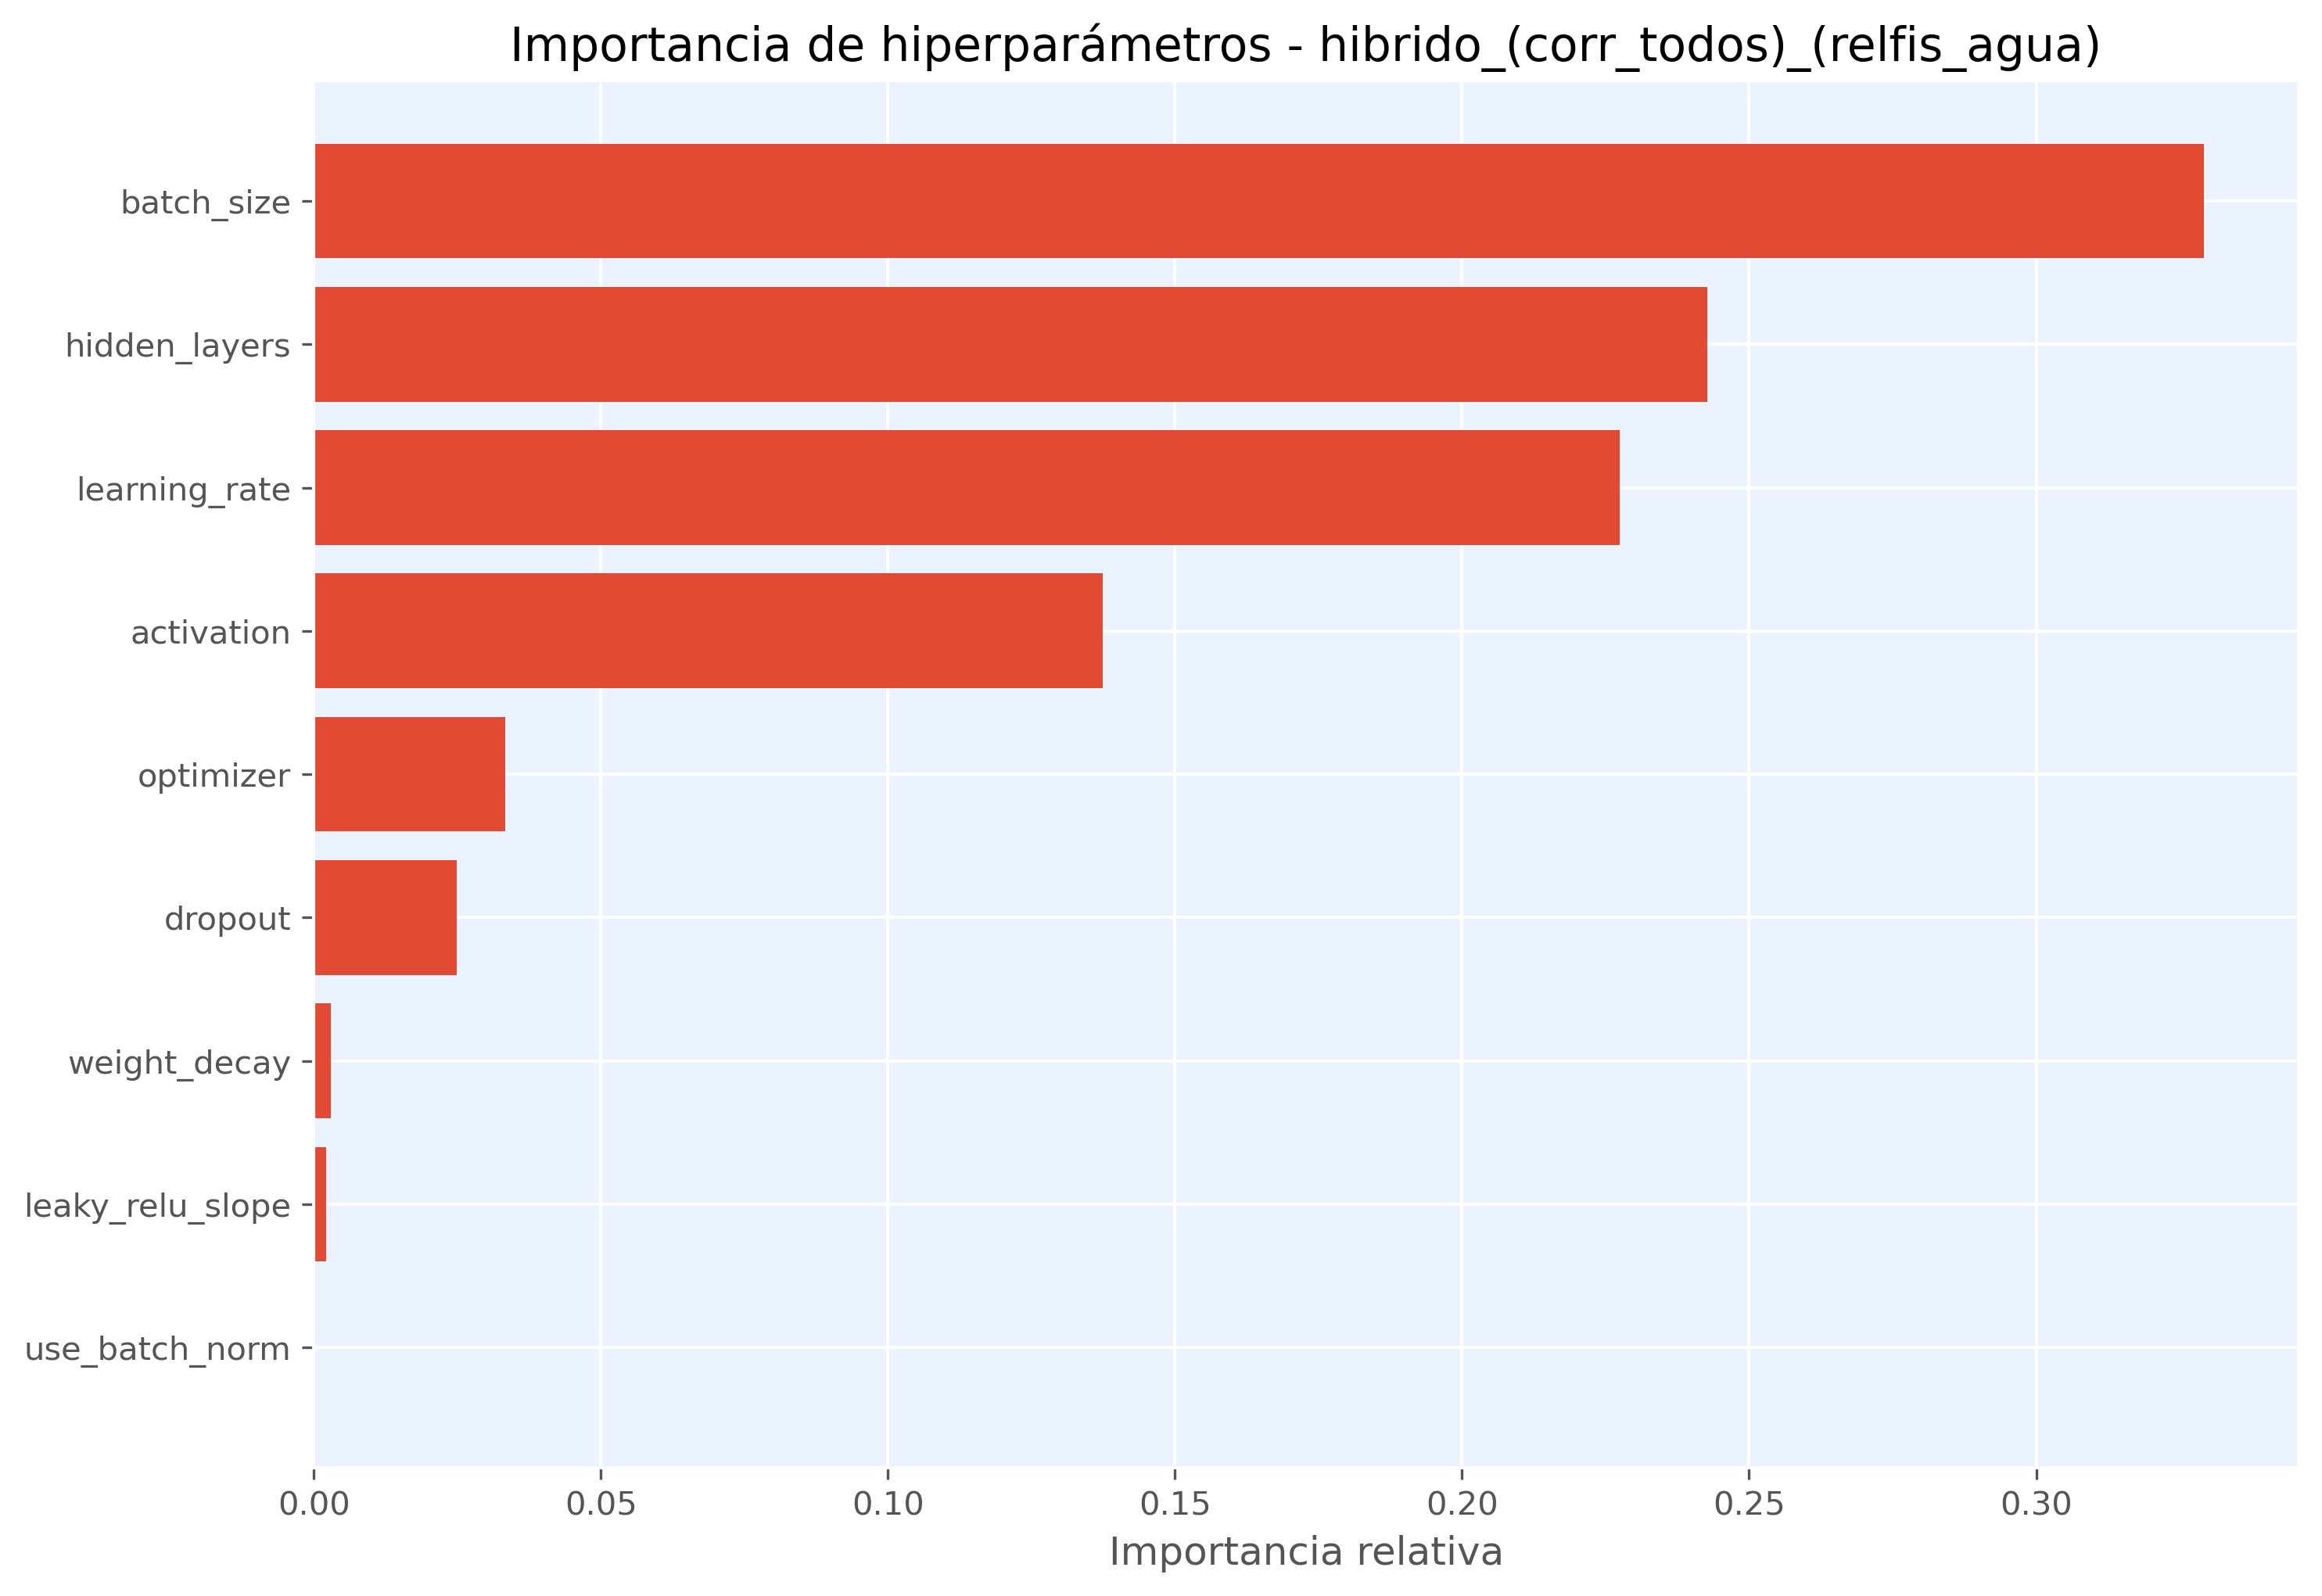

Data behind this chart, as committed beside it:
hiperparametro, importancia
batch_size, 0.3292
hidden_layers, 0.2427
learning_rate, 0.2274
activation, 0.1374
optimizer, 0.03329
dropout, 0.02488
weight_decay, 0.002961
leaky_relu_slope, 0.002138
use_batch_norm, 0.0
